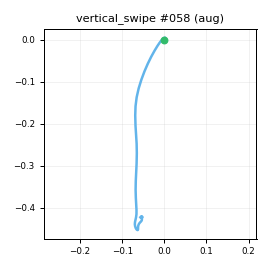

Source data for this figure (header and first rows):
t_s, ax, ay, az, gx, gy, gz, seq
0.00000, -0.8972, -0.3581, 0.1961, -1.768, -1.964, -1.063, 0
0.01000, -0.8879, -0.3657, 0.2124, -1.333, -1.687, -1.107, 1
0.02000, -0.9048, -0.358, 0.223, -0.7723, -3.138, -0.1676, 2
0.03100, -0.8883, -0.3434, 0.2012, 0.5808, -4.476, -0.2412, 3
0.04000, -0.8819, -0.3458, 0.2159, 0.6757, -5.344, 0.2208, 4
0.05000, -0.8592, -0.3505, 0.2311, 0.6525, -5.74, -0.04667, 5
0.06000, -0.8422, -0.3606, 0.2441, 2.081, -4.515, -0.1438, 6
0.07000, -0.8517, -0.3423, 0.2384, 1.96, -3.069, 0.2349, 7
0.08000, -0.8398, -0.3481, 0.2354, 2.834, -2.549, 0.3548, 8
0.09000, -0.7904, -0.3041, 0.2496, 4.099, -2.565, 0.1001, 9
0.1, -0.7187, -0.2542, 0.2733, 3.948, -3.311, 0.8698, 10
0.11, -0.6342, -0.1964, 0.3091, 3.839, -2.296, 0.6763, 11
0.12, -0.4847, -0.1385, 0.3218, 0.2016, -0.7735, 0.4027, 12
0.13, -0.3047, -0.08347, 0.3543, -5.897, 1.248, -0.487, 13
0.14, -0.04047, -0.08133, 0.4106, -10.57, 3.097, -2.193, 14
0.15, 0.2438, -0.1252, 0.5051, -15.89, 7.516, -1.522, 15
0.161, 0.5022, -0.1121, 0.5686, -19.71, 16.16, 5.196, 16
0.17, 0.7391, -0.03141, 0.6404, -27.83, 29.12, 21.74, 17
0.18, 0.921, 0.07021, 0.6632, -37.56, 48.79, 42.38, 18
0.19, 0.9978, 0.1202, 0.6117, -49.79, 74.06, 57.93, 19
0.2, 0.9767, 0.1183, 0.4954, -61.31, 101.2, 71.06, 20
0.21, 0.8669, 0.07979, 0.2637, -69.63, 126, 83.2, 21
0.22, 0.7306, 0.00240, -0.06359, -73.42, 149.1, 92.93, 22
0.23, 0.5507, -0.08954, -0.3315, -72.12, 166.7, 101, 23
0.24, 0.3308, -0.2166, -0.5101, -66.34, 177.7, 105.9, 24
0.25, 0.07179, -0.3211, -0.7053, -57.12, 184.8, 117.2, 25
0.26, -0.2869, -0.2767, -0.8554, -42.93, 189.6, 130.1, 26
0.27, -0.6126, -0.1411, -0.8742, -24.02, 191.3, 131.9, 27
0.28, -0.9432, -0.04245, -0.8961, -6.519, 195.1, 122, 28
0.291, -1.223, 0.01096, -0.971, 5.423, 201.2, 104.7, 29
0.3, -1.384, 0.07385, -0.9204, 12.7, 202.1, 86.79, 30
0.31, -1.541, 0.1235, -0.8494, 12.41, 201, 72.41, 31
0.32, -1.677, 0.09800, -0.8733, 4.088, 203.4, 62.44, 32
0.331, -1.817, 0.04681, -0.8862, -4.307, 203.3, 48.25, 33
0.34, -1.915, -0.06632, -0.8889, -9.325, 198, 34.16, 34
0.35, -2.002, -0.1482, -0.9286, -9.218, 194.7, 21.3, 35
0.36, -2.094, -0.1635, -0.9861, -3.37, 188.6, 10.21, 36
0.37, -2.147, -0.1554, -1.015, 4.831, 170.3, -0.1527, 37
0.38, -2.137, -0.1364, -0.9968, 7.819, 143.8, -6.511, 38
0.39, -2.03, -0.07784, -0.923, 6.007, 114.4, -7.845, 39
0.4, -1.905, -0.00341, -0.8579, -0.2629, 87.48, -6.74, 40
0.41, -1.82, 0.00979, -0.8221, -8.765, 68.85, -8.617, 41
0.42, -1.706, -0.03571, -0.8402, -11.95, 54.98, -15, 42
0.43, -1.597, -0.07630, -0.8066, -10.58, 46.72, -27.99, 43
0.44, -1.532, -0.1326, -0.8024, -3.826, 46.48, -40.1, 44
0.45, -1.499, -0.2015, -0.779, 6.016, 44.85, -51.81, 45
0.461, -1.466, -0.2736, -0.7522, 13.43, 38.33, -57.22, 46
0.47, -1.384, -0.3322, -0.7185, 17.95, 27.46, -53.17, 47
0.48, -1.343, -0.3416, -0.6712, 15.75, 14.2, -38.83, 48
0.49, -1.294, -0.2805, -0.6244, 11.28, -1.235, -19.93, 49
0.501, -1.242, -0.2404, -0.5777, 4.232, -13.76, -2.657, 50
0.51, -1.183, -0.1681, -0.5431, 0.5404, -23.32, 8.183, 51
0.52, -1.085, -0.1329, -0.519, 0.3792, -28.89, 12.19, 52
0.53, -0.9999, -0.1316, -0.4816, 4.631, -29.63, 9.726, 53
0.54, -0.9506, -0.1023, -0.4632, 9.353, -26.97, 4.993, 54
0.55, -0.8884, -0.08627, -0.4306, 13.97, -22.9, -0.4401, 55
0.56, -0.8174, -0.09699, -0.4126, 16.43, -19.25, -4.828, 56
0.57, -0.7635, -0.08241, -0.3942, 15.45, -15.98, -6.447, 57
0.58, -0.7373, -0.07992, -0.3834, 11.89, -14.64, -4.771, 58
0.59, -0.72, -0.08128, -0.3689, 7.344, -14.91, -2.228, 59
... 19 more rows
